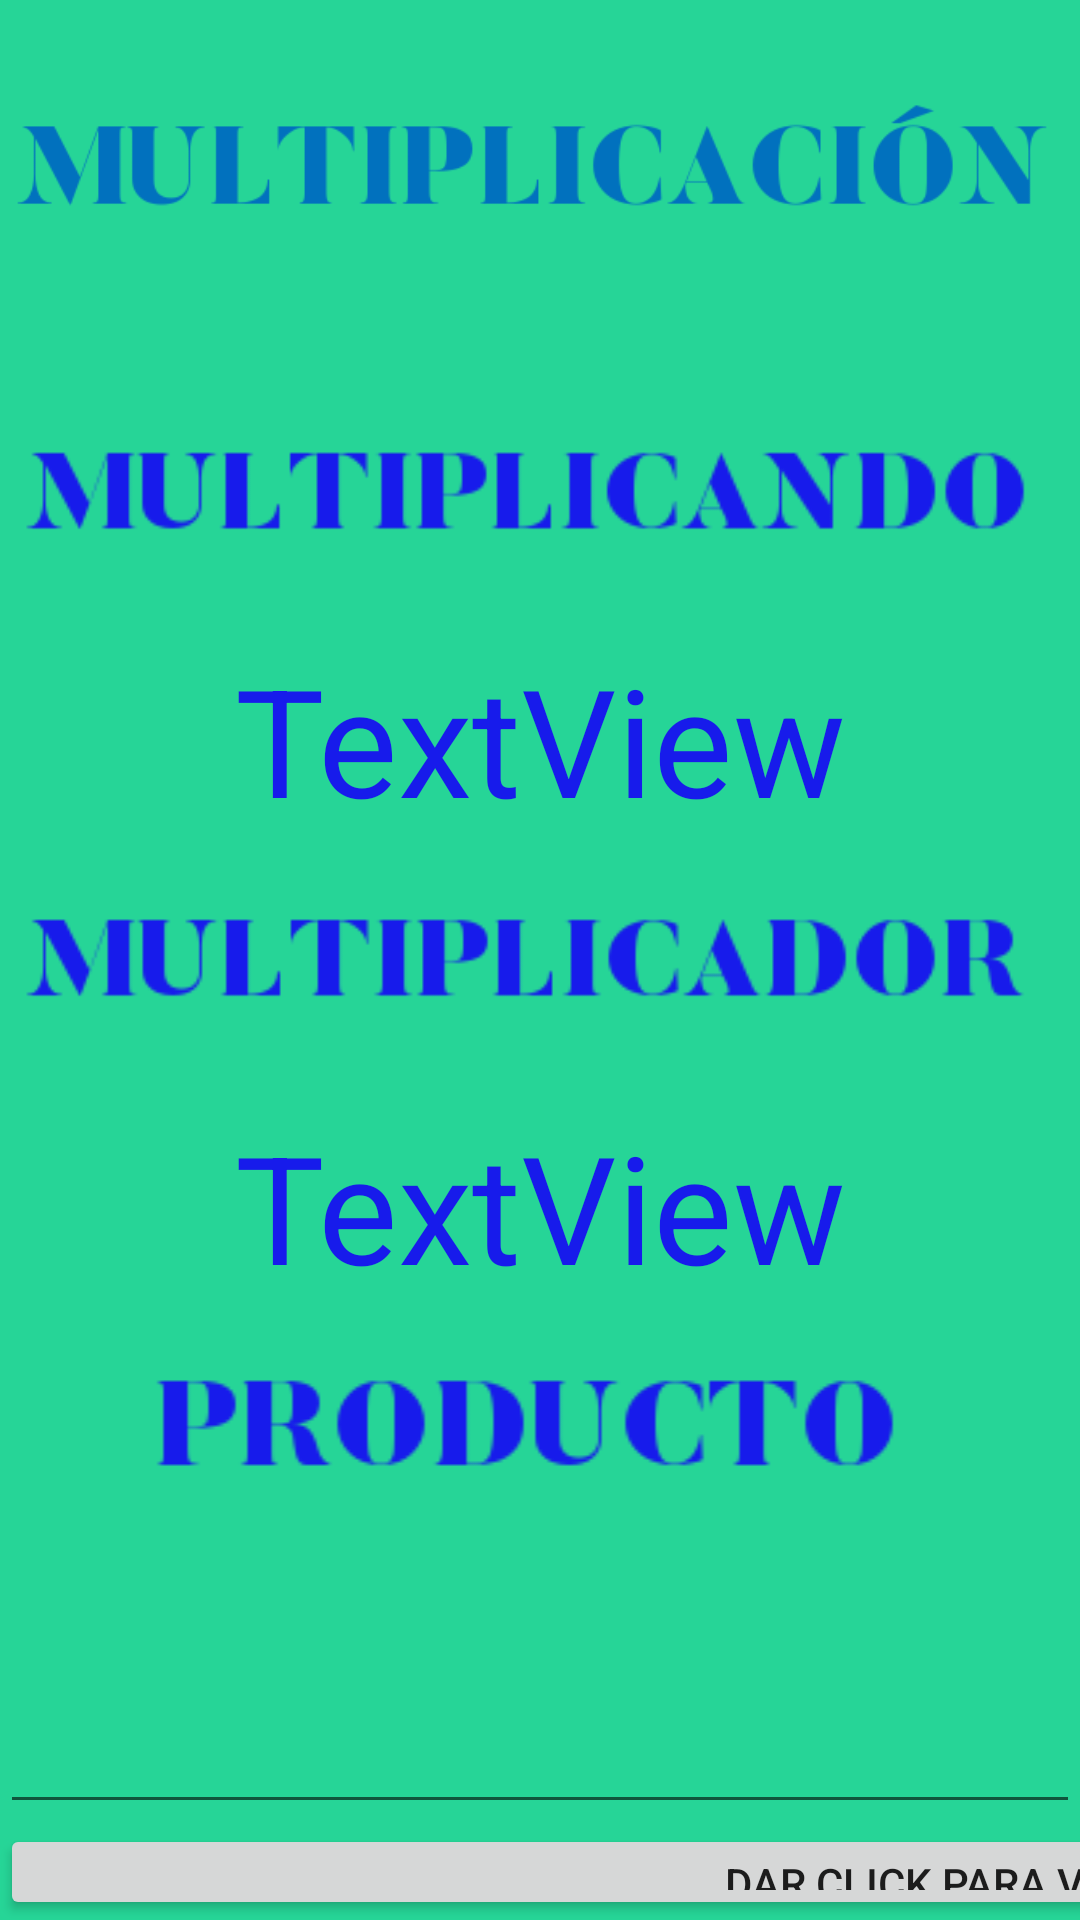

The Android layout XML behind this screen, and the referenced resources:
<!-- AndroidManifest.xml: application theme Theme.AlvaroFlashCards -->
<!-- res/layout/activity_multiplicarcontexto.xml -->
<?xml version="1.0" encoding="utf-8"?>
<androidx.constraintlayout.widget.ConstraintLayout xmlns:android="http://schemas.android.com/apk/res/android"
    xmlns:app="http://schemas.android.com/apk/res-auto"
    xmlns:tools="http://schemas.android.com/tools"
    android:layout_width="match_parent"
    android:layout_height="match_parent"
    android:background="#26D597"
    tools:context=".multiplicarcontexto">

    <LinearLayout
        android:layout_width="match_parent"
        android:layout_height="match_parent"
        android:orientation="vertical"
        app:layout_constraintBottom_toBottomOf="parent"
        app:layout_constraintEnd_toEndOf="parent"
        app:layout_constraintStart_toStartOf="parent"
        app:layout_constraintTop_toTopOf="parent">

        <ImageView
            android:id="@+id/imageView15"
            android:layout_width="match_parent"
            android:layout_height="wrap_content"
            app:srcCompat="@drawable/multipl" />

        <ImageView
            android:id="@+id/imageView17"
            android:layout_width="match_parent"
            android:layout_height="wrap_content"
            app:srcCompat="@drawable/multiplicando" />

        <TextView
            android:id="@+id/mula"
            android:layout_width="match_parent"
            android:layout_height="wrap_content"
            android:textSize="50sp"
            android:gravity="center"
            android:textColor="#171BEB"
            android:text="TextView" />

        <ImageView
            android:id="@+id/imageView18"
            android:layout_width="match_parent"
            android:layout_height="wrap_content"
            app:srcCompat="@drawable/multiplicador" />

        <TextView
            android:id="@+id/mulb"
            android:layout_width="match_parent"
            android:layout_height="wrap_content"
            android:textSize="50sp"
            android:gravity="center"
            android:textColor="#171BEB"
            android:text="TextView" />

        <ImageView
            android:id="@+id/imageView19"
            android:layout_width="match_parent"
            android:layout_height="wrap_content"
            app:srcCompat="@drawable/producto" />

        <EditText
            android:id="@+id/poruser"
            android:layout_width="match_parent"
            android:layout_height="wrap_content"
            android:ems="10"
            android:textSize="50sp"
            android:gravity="center"
            android:textColor="#171BEB"
            android:inputType="number" />

        <Button
            android:id="@+id/multival"
            android:layout_width="650dp"
            android:layout_height="wrap_content"
            android:text="DAR CLICK PARA VALIDAR" />

        <ImageView
            android:id="@+id/imageView20"
            android:layout_width="match_parent"
            android:layout_height="180dp"
            app:srcCompat="@drawable/explimult" />
    </LinearLayout>
</androidx.constraintlayout.widget.ConstraintLayout>
<!-- resources referenced by this layout -->
<resources>
  <!-- drawable explimult: jpg bitmap (drawable, 166219 bytes) -->
  <!-- drawable multipl: png bitmap (drawable, 7318 bytes) -->
  <!-- drawable multiplicador: png bitmap (drawable, 4123 bytes) -->
  <!-- drawable multiplicando: png bitmap (drawable, 4216 bytes) -->
  <!-- drawable producto: png bitmap (drawable, 2904 bytes) -->
  <style name="Theme.AlvaroFlashCards" parent="Theme.MaterialComponents.DayNight.DarkActionBar">
          
          <item name="colorPrimary">@color/purple_500</item>
          <item name="colorPrimaryVariant">@color/purple_700</item>
          <item name="colorOnPrimary">@color/white</item>
          
          <item name="colorSecondary">@color/teal_200</item>
          <item name="colorSecondaryVariant">@color/teal_700</item>
          <item name="colorOnSecondary">@color/black</item>
          
          <item name="android:statusBarColor" tools:targetApi="l">?attr/colorPrimaryVariant</item>
          
      </style>
  <!-- not gathered from this repository: default colours our renderer supplied (Android Studio template values) -->
  <color name="purple_500">#FF6200EE</color>
  <color name="purple_700">#FF3700B3</color>
  <color name="teal_200">#FF03DAC5</color>
  <color name="teal_700">#FF018786</color>
  <color name="black">#FF000000</color>
  <color name="white">#FFFFFFFF</color>
</resources>
